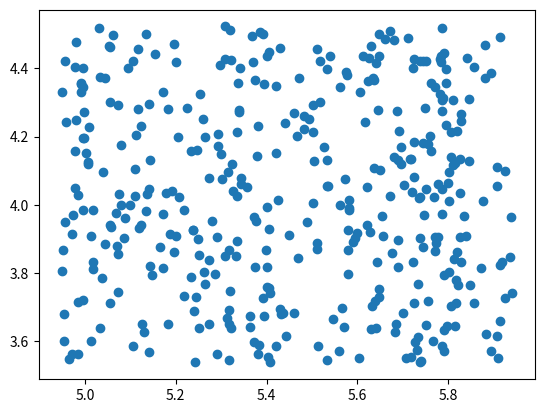

Here is the Python script that generated this plot: (Note: this script raises an exception after producing the figure.)
# pylint: disable=E0401, E1101, C0103, C0411

"""
chapter 3 of computers...
"""

import time
import numpy as np
from matplotlib import pyplot as plt



def radius_of_gyration(points):
    """
    compute the mean euclidean distance from the centroid of a point cloud. 2d, 3d w/e
    """
    mean_point = points.mean(0)
    distances = points - mean_point
    return np.linalg.norm(distances, axis=1).mean()

def plot_radius_of_gyration():
    """
    quick demo for radius of gyration
    """

    centroid = np.random.rand(2) * 5

    points = np.random.rand(400, 2) + centroid
    rog = radius_of_gyration(points)

    # matplotlib is an absolute nightmare
    fig = plt.gca()
    plt.scatter(points[:, 0], points[:, 1])
    circle = plt.Circle(centroid, rog, color='r', fill=False)
    fig.gca().add_artist(circle)




def power_spectrum(waveform, time_interval=0.001, algorithm="first"):
    """
    not-optimized power spectrum decomposition. the interesting part (to me) is translating 
    pickover's pseudocode into something python-like.
    waveform should be a 1d array.

    pickover's indices (i and f) start at 1. i'm starting at 0. that changes the outcome of the
    algorithm, but not by much.
    """

    max_frequency = int(np.floor(1 / (2 * time_interval)))
    num_points = waveform.size

    if algorithm == "naive":
        # let's translate pseudocode directly
        power = np.empty(max_frequency, dtype=np.float64)
        for f in range(max_frequency):
            real = 0
            imaginary = 0
            arg = 2 * np.pi * f * time_interval
            for i in range(num_points):
                real += waveform[i] * np.cos(arg * i)
                imaginary += waveform[i] * np.sin(arg * i)
            power[f-1] = real **2 + imaginary ** 2

    elif algorithm == "first":
        # first try at vectorizing it for numpy. results are a little different (floating point
        # addition is not commutative) but much faster. and results are closer to numpy 
        # fast fourier transform.
        args_f = np.arange(max_frequency) * np.pi * 2 * time_interval
        args_if = np.stack([args_f * i for i in range(num_points)])
        real = (waveform.reshape(-1, 1) * np.cos(args_if)).sum(0)
        imaginary = (waveform.reshape(-1, 1) * np.sin(args_if)).sum(0)
        power = real**2 + imaginary**2

    elif algorithm == "fft":
        # results are different but much much faster. ignores our assertions of sampling rate obv.
        power = np.fft.fft(waveform)
        if power.dtype == np.complex128:
            power = np.real(power)**2 + np.imag(power)**2


    return power


def plot_power_spectrum(iterations=1):
    """
    get some random data and plot its power spectrum
    """

    algorithms = ["naive", "first", "fft"]
    data = np.concatenate([np.arange(10)+n for n in range(20)])

    for algorithm in algorithms:

        print("trying algorithm {}".format(algorithm))

        start = time.clock()
        for _ in range(iterations):        
            power = power_spectrum(data/10, algorithm=algorithm)
        

        finish = time.clock()

        print("{} iterations took {}s".format(iterations, finish - start))
        # print(power.shape)
        # print(power.max())
        # print(power.min())
        # print(power.mean())
        plt.figure()
        plt.plot(power)
        plt.show()

def compare():
    """
    compare the results of naive and first implementations of fourier transform
    """
    data = np.concatenate([np.arange(10)+n for n in range(20)])
    first = power_spectrum(data, algorithm="first")
    naive = power_spectrum(data, algorithm="naive")
    diff = naive - first
    print(diff.min())
    print(diff.max())
    print(diff.mean())
    plt.figure()
    plt.plot(diff)
    plt.show()


if __name__ == '__main__':
    # plot_power_spectrum()
    # compare()
    plot_radius_of_gyration()

